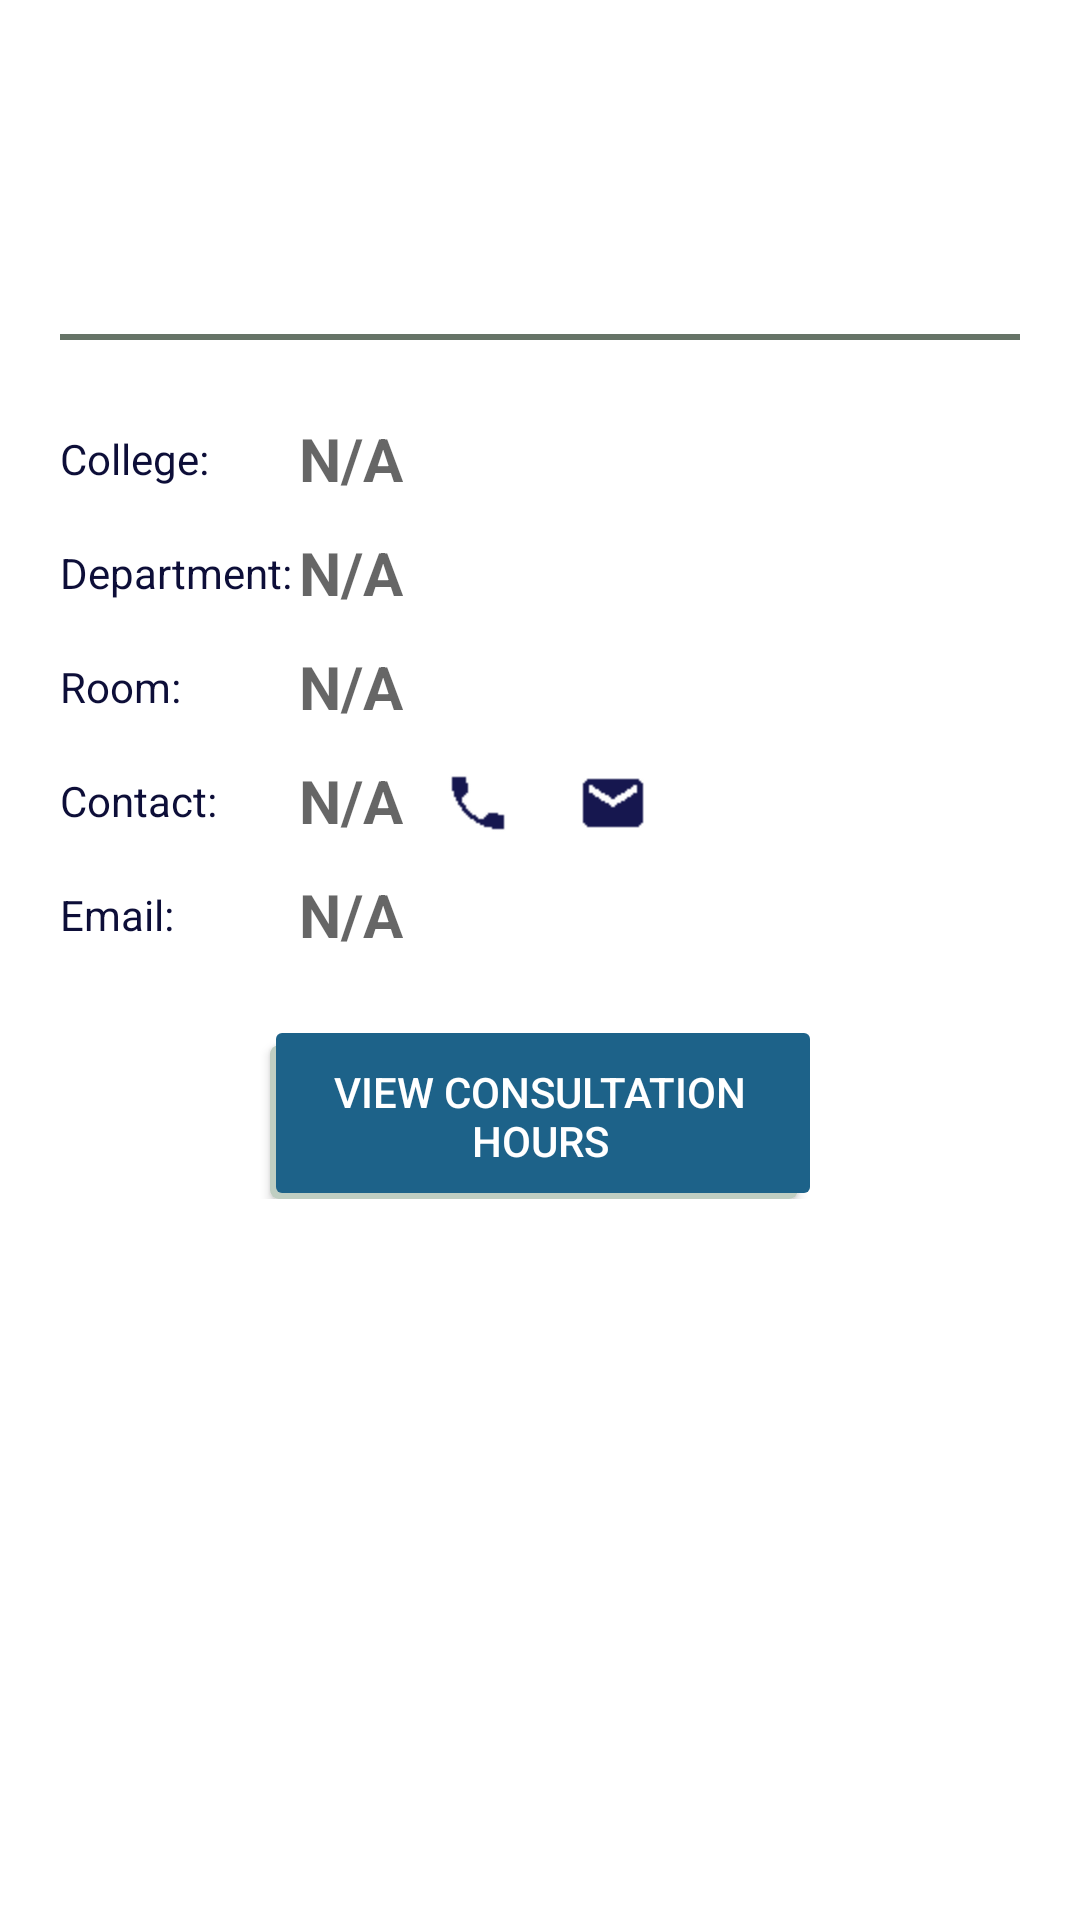

Layout XML and referenced resources for this Android screen:
<!-- AndroidManifest.xml: application theme AppTheme -->
<!-- res/layout/activity_view_instructor.xml -->
<?xml version="1.0" encoding="utf-8"?>
<ScrollView
    xmlns:android="http://schemas.android.com/apk/res/android"
    android:id="@+id/ScrollView"
    android:layout_width="match_parent"
    android:layout_height="match_parent"
    android:orientation="vertical" >

<RelativeLayout
    android:orientation="vertical"
    android:layout_width="match_parent"
    android:layout_height="wrap_content"
    android:paddingBottom="20dp"
    android:layout_marginLeft="10dp"
    android:layout_marginRight="10dp">

    <TextView
        android:layout_width="wrap_content"
        android:layout_height="wrap_content"
        android:textStyle="bold"
        android:textSize="40sp"
        android:id="@+id/view_name"
        android:layout_alignParentTop="true"
        android:layout_centerHorizontal="true"
        android:textColor="@color/colorName"
        android:layout_marginTop="38dp" />

    <View
        android:layout_width="320dp"
        android:layout_height="2dp"
        android:layout_marginTop="20dp"
        android:layout_centerHorizontal="true"
        android:background="@color/colorSecondary"
        android:layout_below="@+id/view_name"
        android:id="@+id/view" />

    <TextView
        android:layout_width="wrap_content"
        android:layout_height="wrap_content"
        android:text="College:"
        android:id="@+id/college_txt"
        android:textColor="@color/colorPrimaryDark"
        android:layout_below="@+id/view"
        android:layout_alignLeft="@+id/view"
        android:layout_alignStart="@+id/view"
        android:layout_marginTop="30dp"/>

    <TextView
        android:layout_width="wrap_content"
        android:layout_height="wrap_content"
        android:textSize="20sp"
        android:textStyle="bold"
        android:hint="N/A"
        android:textColor="@color/colorPrimaryLight"
        android:id="@+id/view_college"
        android:layout_below="@id/view"
        android:layout_toRightOf="@id/college_txt"
        android:layout_marginTop="26dp"
        android:layout_marginLeft="30dp"/>

    <TextView
        android:layout_width="wrap_content"
        android:layout_height="wrap_content"
        android:text="Department:"
        android:id="@+id/dept_text"
        android:textColor="@color/colorPrimaryDark"
        android:layout_below="@+id/view_college"
        android:layout_alignLeft="@+id/college_txt"
        android:layout_alignStart="@+id/college_txt"
        android:layout_marginTop="15dp"/>

    <TextView
        android:layout_width="wrap_content"
        android:layout_height="wrap_content"
        android:textSize="20sp"
        android:textStyle="bold"
        android:hint="N/A"
        android:textColor="@color/colorPrimaryLight"
        android:id="@+id/view_dept"
        android:layout_toRightOf="@+id/dept_text"
        android:layout_toEndOf="@+id/dept_text"
        android:layout_below="@id/view_college"
        android:layout_alignStart="@id/view_college"
        android:layout_alignLeft="@id/view_college"
        android:layout_marginTop="11dp" />

    <TextView
        android:layout_width="wrap_content"
        android:layout_height="wrap_content"
        android:text="Room:"
        android:id="@+id/room_text"
        android:textColor="@color/colorPrimaryDark"
        android:layout_below="@+id/view_dept"
        android:layout_alignLeft="@+id/dept_text"
        android:layout_alignStart="@+id/dept_text"
        android:layout_marginTop="15dp"/>

    <TextView
        android:layout_width="wrap_content"
        android:layout_height="wrap_content"
        android:textSize="20sp"
        android:textStyle="bold"
        android:hint="N/A"
        android:textColor="@color/colorPrimaryLight"
        android:id="@+id/view_room"
        android:layout_below="@id/view_dept"
        android:layout_alignLeft="@+id/view_dept"
        android:layout_alignStart="@+id/view_dept"
        android:layout_marginTop="11dp"/>

    <TextView
        android:layout_width="wrap_content"
        android:layout_height="wrap_content"
        android:text="Contact:"
        android:id="@+id/contact_text"
        android:textColor="@color/colorPrimaryDark"
        android:layout_below="@+id/view_room"
        android:layout_alignLeft="@+id/room_text"
        android:layout_alignStart="@+id/room_text"
        android:layout_marginTop="15dp"/>

    <TextView
        android:layout_width="wrap_content"
        android:layout_height="wrap_content"
        android:textSize="20sp"
        android:textStyle="bold"
        android:hint="N/A"
        android:textColor="@color/colorPrimaryLight"
        android:id="@+id/view_contact"
        android:layout_below="@id/view_room"
        android:layout_alignLeft="@+id/view_room"
        android:layout_alignStart="@+id/view_room"
        android:layout_marginTop="11dp" />

    <ImageButton
        android:layout_marginTop="-5dp"
        android:layout_marginLeft="5dp"
        android:id="@+id/call_btn"
        android:background="@color/appBackground"
        android:layout_width="40dp"
        android:layout_height="30dp"
        android:src="@drawable/ic_call"
        android:layout_alignTop="@+id/contact_text"
        android:layout_toRightOf="@+id/view_contact"
        android:layout_toEndOf="@+id/view_contact"
        android:onClick="startCall"/>

    <ImageButton
        android:layout_marginTop="-5dp"
        android:layout_marginLeft="5dp"
        android:id="@+id/msg_btn"
        android:background="@color/appBackground"
        android:layout_width="40dp"
        android:layout_height="30dp"
        android:src="@drawable/ic_message"
        android:layout_alignTop="@+id/contact_text"
        android:layout_toRightOf="@+id/call_btn"
        android:layout_toEndOf="@+id/call_btn"
        android:onClick="startMessage"/>

    <TextView
        android:layout_width="wrap_content"
        android:layout_height="wrap_content"
        android:text="Email:"
        android:id="@+id/email_text"
        android:textColor="@color/colorPrimaryDark"
        android:layout_below="@+id/view_contact"
        android:layout_alignLeft="@+id/contact_text"
        android:layout_alignStart="@+id/contact_text"
        android:layout_marginTop="15dp"/>

    <TextView
        android:layout_width="wrap_content"
        android:layout_height="wrap_content"
        android:textSize="20sp"
        android:textStyle="bold"
        android:hint="N/A"
        android:textColor="@color/colorPrimaryLight"
        android:id="@+id/view_email"
        android:layout_below="@id/view_contact"
        android:layout_alignLeft="@+id/view_contact"
        android:layout_alignStart="@+id/view_contact"
        android:layout_marginTop="11dp"/>

    <Button
        android:layout_width="180dp"
        android:layout_height="wrap_content"
        android:text="View Consultation Hours"
        android:id="@+id/consult_btn"
        android:layout_below="@+id/email_text"
        android:layout_centerHorizontal="true"
        android:layout_marginTop="30dp"
        android:textColor="#FFFFFF"
        android:background="@drawable/button_selector2"
        android:onClick="viewSchedule"/>




</RelativeLayout>
    </ScrollView>
<!-- resources referenced by this layout -->
<resources>
  <color name="appBackground">#ffffff</color>
  <color name="colorName">#963019</color>
  <color name="colorPrimaryDark">#0d0e38</color>
  <color name="colorPrimaryLight">#1d6289</color>
  <color name="colorSecondary">#667467</color>
  <!-- drawable button_selector2 (drawable) -->
  <selector xmlns:android="http://schemas.android.com/apk/res/android">
      <item>
          <layer-list>
              <item android:right="4dp" android:top="4dp">
                  <shape>
                      <corners android:radius="3dp" />
                      <solid android:color="#bfcec2" />
                  </shape>
              </item>
              <item android:bottom="2dp" android:left="2dp">
                  <shape>
                      <gradient android:angle="270"
                          android:endColor="@color/colorPrimaryLight" android:startColor="@color/colorPrimaryLight" />
  
                      <corners android:radius="2dp" />
                      <padding android:bottom="10dp" android:left="10dp"
                          android:right="10dp" android:top="10dp" />
                  </shape>
              </item>
          </layer-list>
      </item>
  
  </selector>
  <!-- drawable ic_call: png bitmap (drawable-hdpi, 465 bytes) -->
  <!-- drawable ic_message: png bitmap (drawable-hdpi, 339 bytes) -->
  <style name="AppTheme" parent="Theme.AppCompat.Light.DarkActionBar">
          
          <item name="colorPrimary">@color/colorPrimary</item>
          <item name="colorPrimaryDark">@color/colorPrimaryDark</item>
          <item name="colorAccent">@color/colorAccent</item>
          <item name="android:windowBackground">@color/appBackground</item>
      </style>
  <color name="colorPrimary">#16174f</color>
  <color name="colorAccent">#ff2600</color>
</resources>
